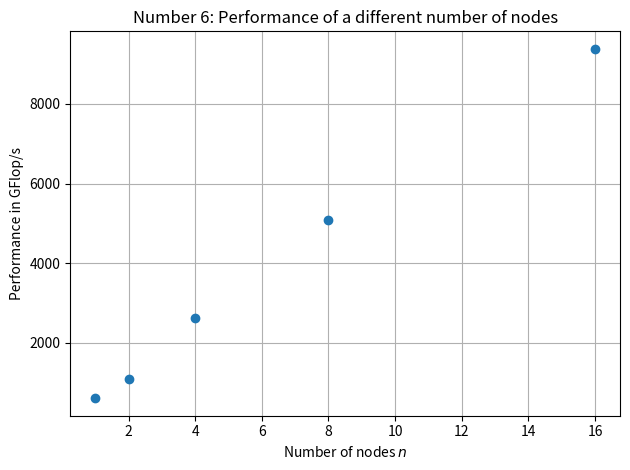

Write Python code to recreate this figure.
import numpy as np
import matplotlib.pyplot as plt


number_of_nodes = np.array([1, 2, 4, 8, 16])

GFlops = np.array([5.98475e+02, 1.09448e+03, 2.62401e+03, 5.07126e+03, 9.38822e+03
])


fig, ax = plt.subplots()

ax.set_title(r"Number 6: Performance of a different number of nodes")
ax.set_xlabel(r"Number of nodes $n$")#
ax.set_ylabel(r"Performance in GFlop/s")
ax.grid()
#  ax.legend()
ax.plot(number_of_nodes, GFlops, 'o')


plt.tight_layout()

plt.savefig("Aufgabe_6"+".svg", dpi=300)
plt.show()
